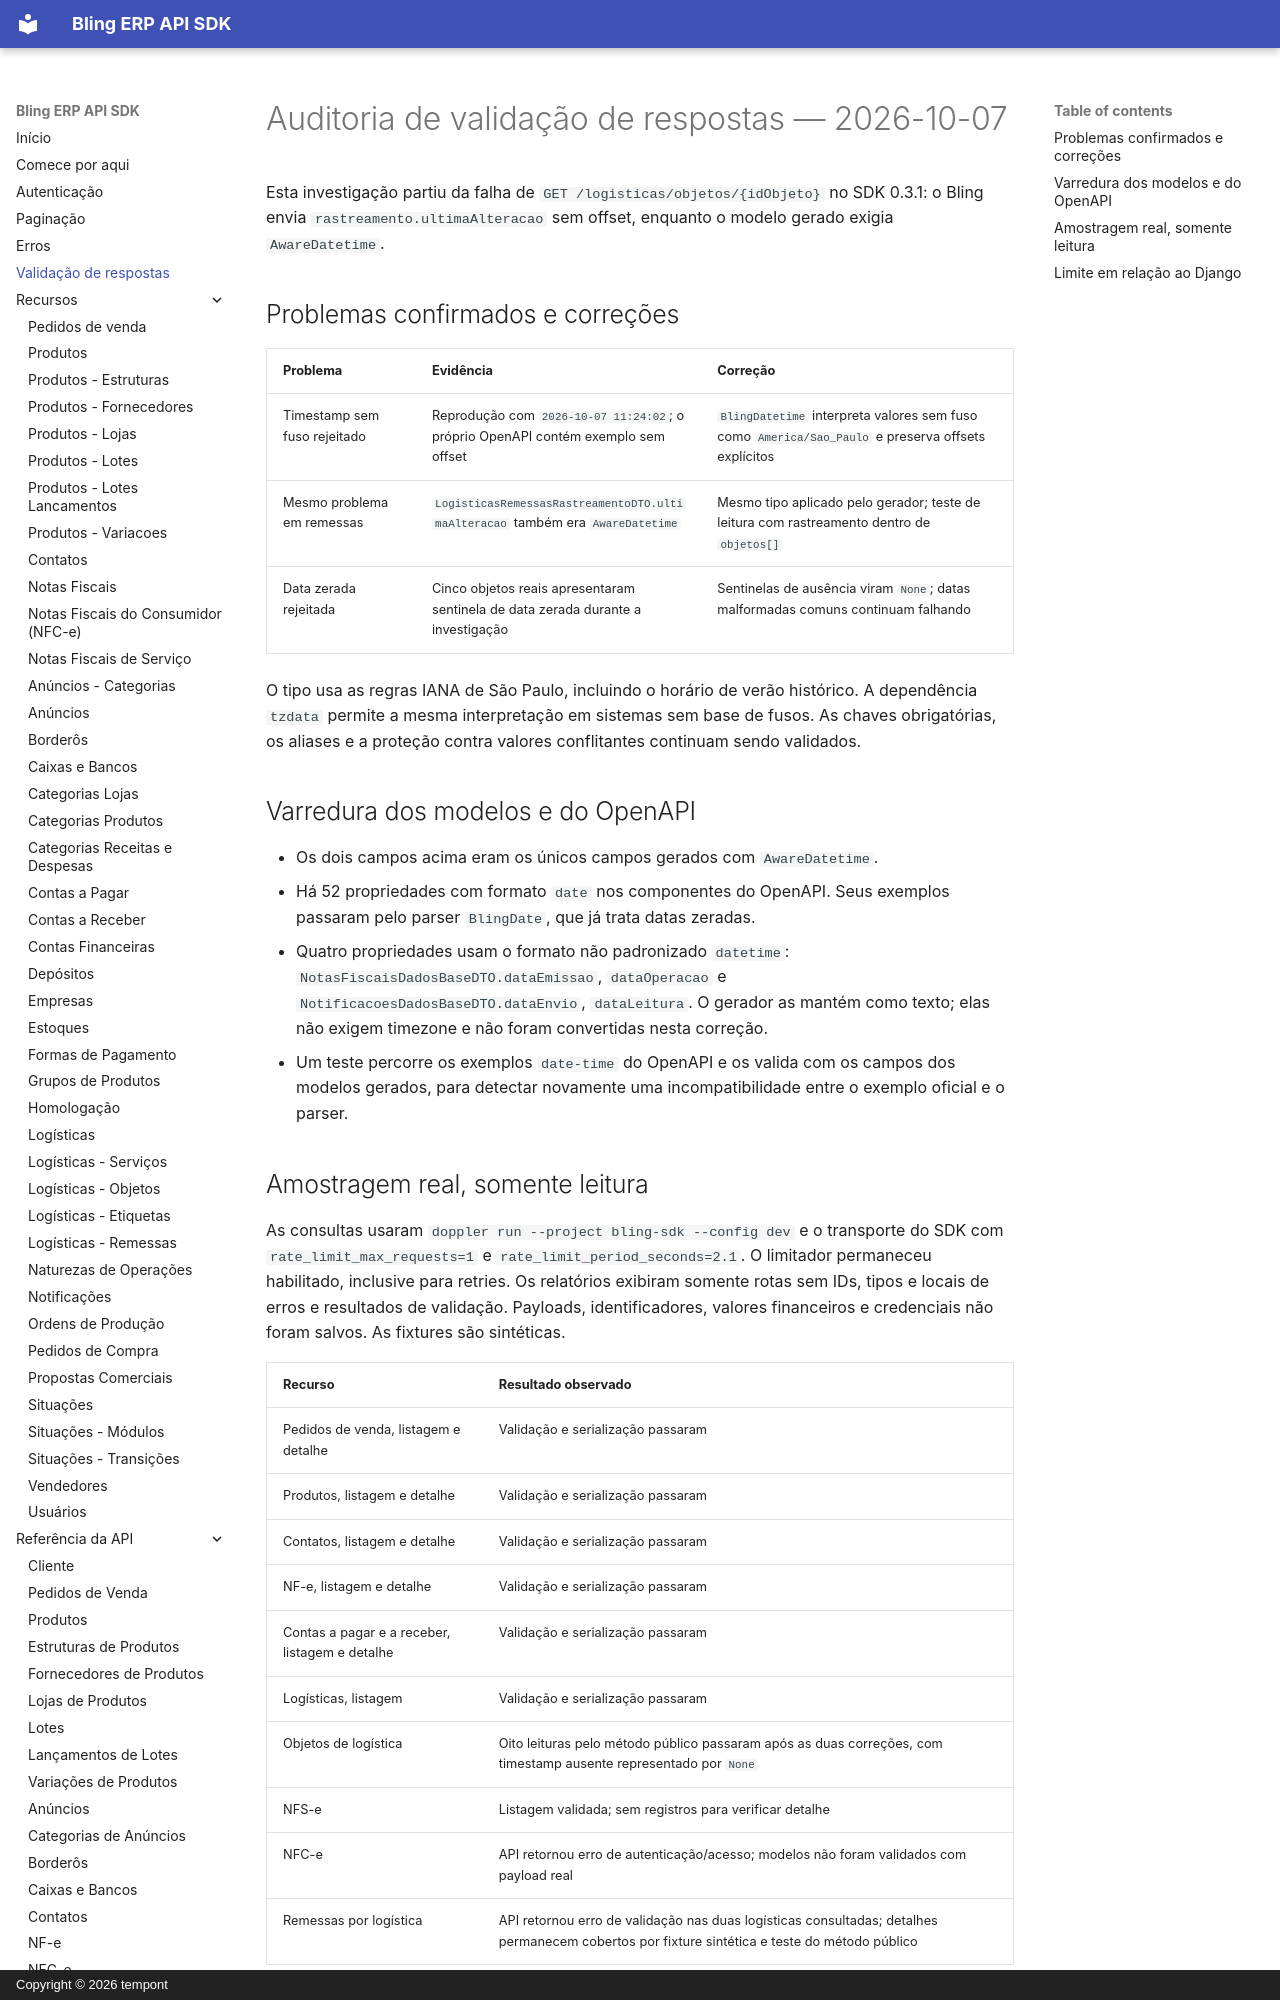

repository: tempont/bling-erp-api-python · page: response-validation-audit/index.html · generator: mkdocs · copyright: Copyright © 2026 tempont

# Auditoria de validação de respostas — 2026-10-07

Esta investigação partiu da falha de `GET /logisticas/objetos/{idObjeto}` no
SDK 0.3.1: o Bling envia `rastreamento.ultimaAlteracao` sem offset, enquanto
o modelo gerado exigia `AwareDatetime`.

## Problemas confirmados e correções

| Problema | Evidência | Correção |
| --- | --- | --- |
| Timestamp sem fuso rejeitado | Reprodução com `2026-10-07 11:24:02`; o próprio OpenAPI contém exemplo sem offset | `BlingDatetime` interpreta valores sem fuso como `America/Sao_Paulo` e preserva offsets explícitos |
| Mesmo problema em remessas | `LogisticasRemessasRastreamentoDTO.ultimaAlteracao` também era `AwareDatetime` | Mesmo tipo aplicado pelo gerador; teste de leitura com rastreamento dentro de `objetos[]` |
| Data zerada rejeitada | Cinco objetos reais apresentaram sentinela de data zerada durante a investigação | Sentinelas de ausência viram `None`; datas malformadas comuns continuam falhando |

O tipo usa as regras IANA de São Paulo, incluindo o horário de verão histórico.
A dependência `tzdata` permite a mesma interpretação em sistemas sem base de
fusos. As chaves obrigatórias, os aliases e a proteção contra valores
conflitantes continuam sendo validados.

## Varredura dos modelos e do OpenAPI

- Os dois campos acima eram os únicos campos gerados com `AwareDatetime`.
- Há 52 propriedades com formato `date` nos componentes do OpenAPI. Seus
  exemplos passaram pelo parser `BlingDate`, que já trata datas zeradas.
- Quatro propriedades usam o formato não padronizado `datetime`:
  `NotasFiscaisDadosBaseDTO.dataEmissao`, `dataOperacao` e
  `NotificacoesDadosBaseDTO.dataEnvio`, `dataLeitura`. O gerador as mantém como
  texto; elas não exigem timezone e não foram convertidas nesta correção.
- Um teste percorre os exemplos `date-time` do OpenAPI e os valida com os
  campos dos modelos gerados, para detectar novamente uma incompatibilidade
  entre o exemplo oficial e o parser.
